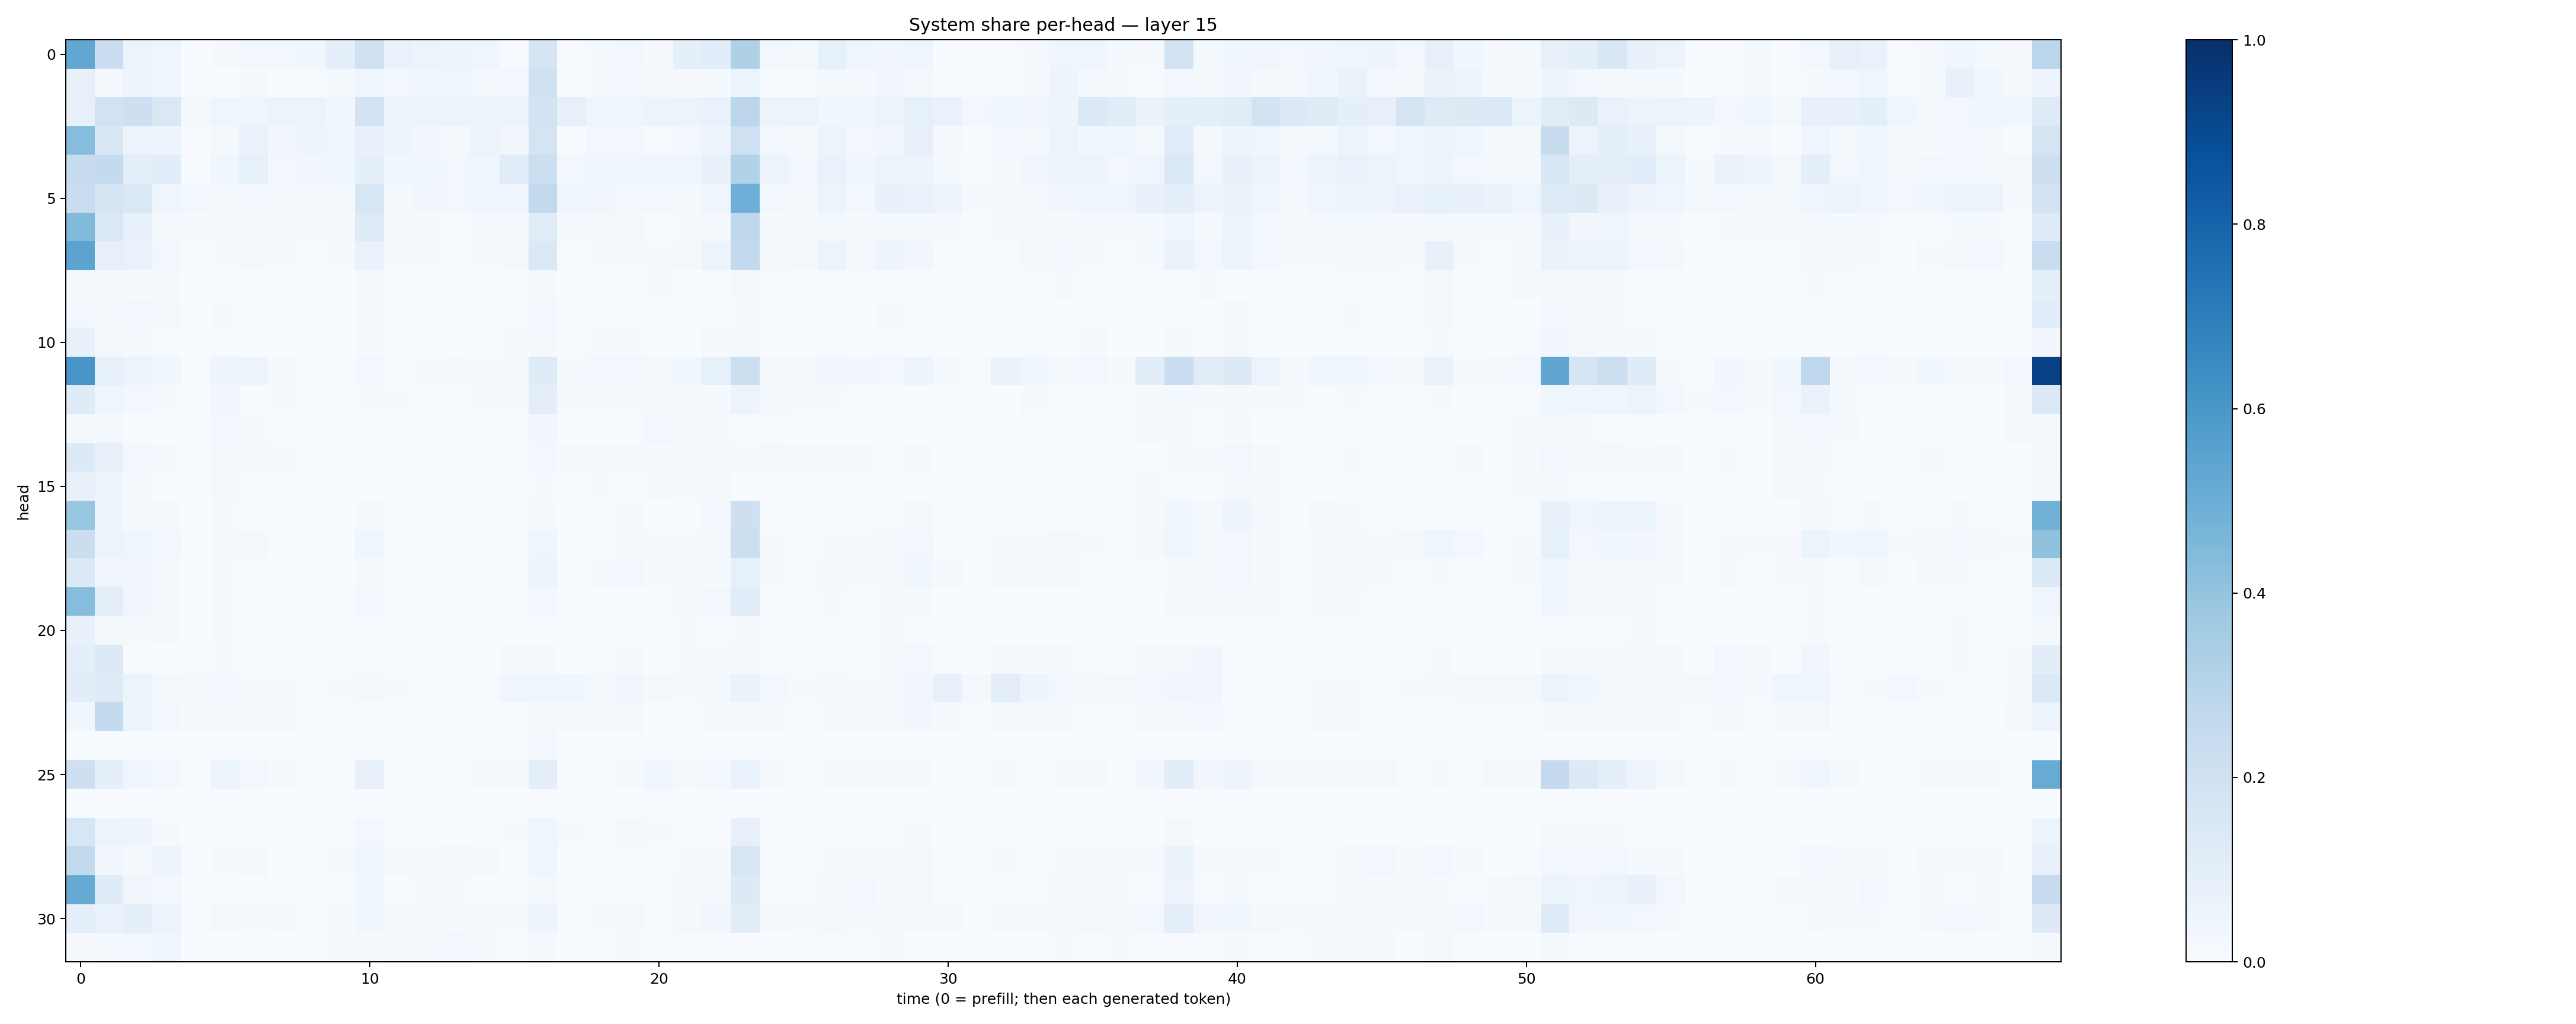

The file beside this chart, header and first rows:
0.52950644, 0.22695427, 0.056807425, 0.03985912, 0.0013130076, 0.009684459, 0.026529925, 0.02524039, 0.035705917, 0.086981215, 0.19834954, 0.06950144, 0.061587628, 0.048927452, 0.04058177, 0.0061731413, 0.16534176, 0.004791588, 0.013614456, 0.029266443, 0.008715315, 0.08602614, 0.10650936, 0.3224762
0.08203, 0.01349, 0.04737, 0.03922, 0.003311, 0.002769, 0.01264, 0.003851, 0.00702, 0.01768, 0.03941, 0.02896, 0.03664, 0.04049, 0.02015, 0.02642, 0.199, 0.005085, 0.008294, 0.02347, 0.01891, 0.008093, 0.01288, 0.06133
0.08168, 0.1932, 0.2132, 0.1412, 0.02315, 0.03968, 0.04202, 0.0559, 0.05316, 0.03797, 0.1813, 0.05186, 0.05394, 0.05349, 0.04914, 0.05718, 0.18, 0.07982, 0.04267, 0.04618, 0.05704, 0.05707, 0.06955, 0.2811
0.4332, 0.1521, 0.05857, 0.04832, 0.003943, 0.02287, 0.06965, 0.03237, 0.04882, 0.03648, 0.07411, 0.04892, 0.03297, 0.02076, 0.05649, 0.03192, 0.1728, 0.007097, 0.02717, 0.02636, 0.006108, 0.02802, 0.04805, 0.2101
0.2376, 0.2545, 0.09716, 0.1055, 0.007788, 0.03906, 0.08481, 0.02718, 0.03163, 0.04302, 0.08709, 0.03807, 0.04319, 0.03035, 0.0446, 0.1161, 0.2172, 0.02796, 0.03659, 0.03522, 0.04123, 0.0393, 0.07658, 0.3154
0.2272, 0.1652, 0.1475, 0.04241, 0.02935, 0.02285, 0.02728, 0.01924, 0.01948, 0.01915, 0.1622, 0.02319, 0.03128, 0.02965, 0.04136, 0.04668, 0.2612, 0.04155, 0.03288, 0.0307, 0.02811, 0.02148, 0.04065, 0.4937
0.4424, 0.142, 0.07447, 0.02252, 0.008502, 0.0165, 0.02012, 0.01147, 0.01748, 0.009503, 0.1214, 0.009306, 0.009349, 0.005127, 0.01055, 0.01487, 0.1164, 0.01328, 0.01564, 0.01786, 0.00645, 0.01128, 0.02142, 0.2718
0.5449, 0.07866, 0.06669, 0.02366, 0.005198, 0.01551, 0.0178, 0.007861, 0.005147, 0.01361, 0.06808, 0.007904, 0.01082, 0.007353, 0.01078, 0.02072, 0.1462, 0.006524, 0.01341, 0.008853, 0.01342, 0.01712, 0.05254, 0.2607
0.01788, 0.01974, 0.01278, 0.007871, 0.0008473, 0.006916, 0.002321, 0.0008422, 0.0006583, 0.001943, 0.02198, 0.002883, 0.003517, 0.003629, 0.001493, 0.003835, 0.01949, 0.001969, 0.001987, 0.004843, 0.008584, 0.002264, 0.005152, 0.01676
0.03037, 0.01831, 0.02825, 0.01892, 0.002, 0.008196, 0.004714, 0.0007445, 0.00095, 0.002331, 0.01069, 0.005221, 0.005966, 0.004495, 0.003543, 0.007769, 0.0293, 0.001789, 0.002049, 0.003194, 0.006101, 0.001874, 0.00411, 0.01384
0.07327, 0.01742, 0.01308, 0.007421, 0.0009591, 0.003995, 0.002, 0.002813, 0.003106, 0.003321, 0.01277, 0.003438, 0.00393, 0.002949, 0.006849, 0.009061, 0.01867, 0.006, 0.01035, 0.01286, 0.005593, 0.002667, 0.009005, 0.01645
0.6041, 0.08311, 0.0568, 0.03785, 0.007745, 0.04937, 0.04747, 0.008789, 0.005323, 0.006633, 0.02761, 0.006267, 0.00995, 0.01075, 0.0113, 0.01204, 0.1231, 0.01164, 0.02788, 0.02444, 0.02223, 0.03552, 0.08215, 0.2164
0.1192, 0.04611, 0.03077, 0.0119, 0.004908, 0.03356, 0.007778, 0.01258, 0.006456, 0.006781, 0.01272, 0.008638, 0.006608, 0.003673, 0.01088, 0.009573, 0.09582, 0.01159, 0.01041, 0.01423, 0.01035, 0.01995, 0.01392, 0.05846
0.01709, 0.02003, 0.005054, 0.003274, 0.004336, 0.02777, 0.008465, 0.005684, 0.001795, 0.0005407, 0.001775, 0.0008696, 0.001065, 0.0007986, 0.002241, 0.004069, 0.03284, 0.002317, 0.002486, 0.002656, 0.02378, 0.008378, 0.00972, 0.007264
0.1366, 0.07953, 0.02937, 0.009981, 0.004202, 0.01964, 0.01564, 0.009563, 0.005026, 0.004175, 0.005104, 0.003436, 0.003727, 0.003069, 0.005223, 0.00692, 0.02631, 0.009566, 0.01603, 0.008494, 0.01053, 0.02093, 0.02282, 0.01045
0.0714, 0.05053, 0.009657, 0.003682, 0.001982, 0.01932, 0.004072, 0.003114, 0.003479, 0.001387, 0.00108, 0.00164, 0.001831, 0.001628, 0.004568, 0.004132, 0.0135, 0.005143, 0.007874, 0.004412, 0.01561, 0.01438, 0.01894, 0.004121
0.3887, 0.04705, 0.01455, 0.008285, 0.002328, 0.007852, 0.003653, 0.000953, 0.001303, 0.0009583, 0.01345, 0.001274, 0.002543, 0.002095, 0.002257, 0.002328, 0.02168, 0.002814, 0.005207, 0.01334, 0.003482, 0.007513, 0.028, 0.2117
0.2221, 0.05744, 0.03933, 0.02852, 0.002987, 0.01178, 0.01632, 0.004934, 0.002503, 0.003895, 0.04178, 0.004452, 0.005841, 0.005861, 0.006223, 0.003954, 0.04339, 0.002482, 0.005443, 0.01823, 0.0104, 0.01336, 0.01751, 0.2158
0.1332, 0.03311, 0.03236, 0.009444, 0.002835, 0.01179, 0.004419, 0.002811, 0.001412, 0.002052, 0.01935, 0.002408, 0.002904, 0.002365, 0.003533, 0.004271, 0.05071, 0.00446, 0.009327, 0.02956, 0.007949, 0.007928, 0.01412, 0.08368
0.4331, 0.09907, 0.03429, 0.01051, 0.001625, 0.009207, 0.007423, 0.002483, 0.002651, 0.002117, 0.02918, 0.003392, 0.004638, 0.003359, 0.003574, 0.003432, 0.03017, 0.001796, 0.003107, 0.003512, 0.004333, 0.01776, 0.026, 0.1137
0.07105, 0.02319, 0.009251, 0.01135, 0.002441, 0.01371, 0.005381, 0.002735, 0.001776, 0.001387, 0.003469, 0.001729, 0.002524, 0.002851, 0.002327, 0.002819, 0.007423, 0.003168, 0.002665, 0.004826, 0.005314, 0.008853, 0.007391, 0.007991
0.09468, 0.1265, 0.005199, 0.003669, 0.007089, 0.0116, 0.004887, 0.002102, 0.001422, 0.005312, 0.006395, 0.00259, 0.0008433, 0.0006121, 0.003527, 0.008863, 0.01715, 0.003359, 0.00431, 0.009992, 0.001297, 0.01341, 0.01222, 0.01802
0.1016, 0.1183, 0.05294, 0.0234, 0.02285, 0.02523, 0.01389, 0.008674, 0.003555, 0.0109, 0.02174, 0.01113, 0.004735, 0.001576, 0.005028, 0.04036, 0.04637, 0.03692, 0.01948, 0.0325, 0.02225, 0.00924, 0.01731, 0.06624
0.03608, 0.2574, 0.05403, 0.02461, 0.008518, 0.01738, 0.01041, 0.008513, 0.004154, 0.006925, 0.003603, 0.003967, 0.00261, 0.001609, 0.006953, 0.006304, 0.01823, 0.0114, 0.00853, 0.01935, 0.003532, 0.007293, 0.007885, 0.01949
0.002175, 0.001763, 0.004142, 0.003691, 0.001906, 0.0007823, 7.0700204e-05, 0.0001183, 9.067884e-05, 0.0002664, 0.0002851, 0.0002014, 0.000205, 0.0001491, 0.0003033, 0.000475, 0.0245, 0.001583, 0.001859, 0.004918, 0.0001666, 0.0001781, 0.0006189, 0.0001946
0.2125, 0.08907, 0.04418, 0.02402, 0.003972, 0.05354, 0.02353, 0.008919, 0.003476, 0.005561, 0.07499, 0.005975, 0.007687, 0.006606, 0.01119, 0.01027, 0.09739, 0.006462, 0.006762, 0.01156, 0.04674, 0.02271, 0.03103, 0.06804
0.003735, 0.001257, 0.00107, 0.002108, 0.0009007, 0.005184, 0.0003078, 0.0001883, 6.0475613e-05, 0.0004977, 0.0005199, 0.0002805, 0.0002877, 0.0002216, 0.0003699, 0.001378, 0.00433, 0.003194, 0.002032, 0.001599, 0.004121, 0.000275, 0.0006388, 0.001377
0.1566, 0.05939, 0.04796, 0.01065, 0.002156, 0.006089, 0.004186, 0.0008925, 0.00323, 0.007428, 0.02444, 0.006447, 0.004186, 0.002926, 0.007631, 0.01069, 0.04136, 0.009203, 0.005731, 0.01793, 0.01517, 0.004584, 0.007293, 0.08006
0.2593, 0.03262, 0.01972, 0.04748, 0.001169, 0.01414, 0.02054, 0.003722, 0.004261, 0.01475, 0.04243, 0.0192, 0.0186, 0.0223, 0.01897, 0.004664, 0.04157, 0.001066, 0.004569, 0.004907, 0.00274, 0.01368, 0.01329, 0.1586
0.513, 0.1206, 0.03181, 0.02651, 0.002712, 0.006789, 0.00498, 0.002866, 0.003581, 0.006613, 0.03757, 0.005942, 0.008705, 0.009206, 0.006491, 0.00533, 0.02291, 0.004871, 0.006231, 0.004922, 0.005411, 0.01925, 0.01872, 0.1319
0.09006, 0.0685, 0.08817, 0.05131, 0.005502, 0.01679, 0.01478, 0.007961, 0.006774, 0.009995, 0.03825, 0.01406, 0.01116, 0.01052, 0.009849, 0.009833, 0.04826, 0.00515, 0.008467, 0.01984, 0.007186, 0.02187, 0.03461, 0.1018
0.009757, 0.01644, 0.02825, 0.04643, 0.001151, 0.00205, 0.005297, 0.001356, 0.00385, 0.0122, 0.01129, 0.01708, 0.01931, 0.02814, 0.01112, 0.004965, 0.02135, 0.002334, 0.006445, 0.01477, 0.004757, 0.005412, 0.006763, 0.003254
